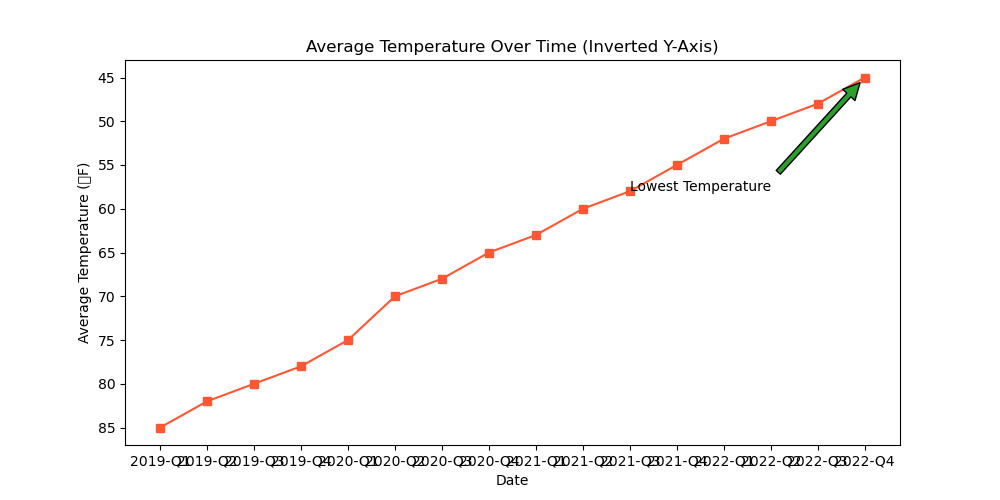

The file beside this chart, header and first rows:
dates, average_temperature
2019-Q1, 85
2019-Q2, 82
2019-Q3, 80
2019-Q4, 78
2020-Q1, 75
2020-Q2, 70
2020-Q3, 68
2020-Q4, 65
2021-Q1, 63
2021-Q2, 60
2021-Q3, 58
2021-Q4, 55
2022-Q1, 52
2022-Q2, 50
2022-Q3, 48
2022-Q4, 45
